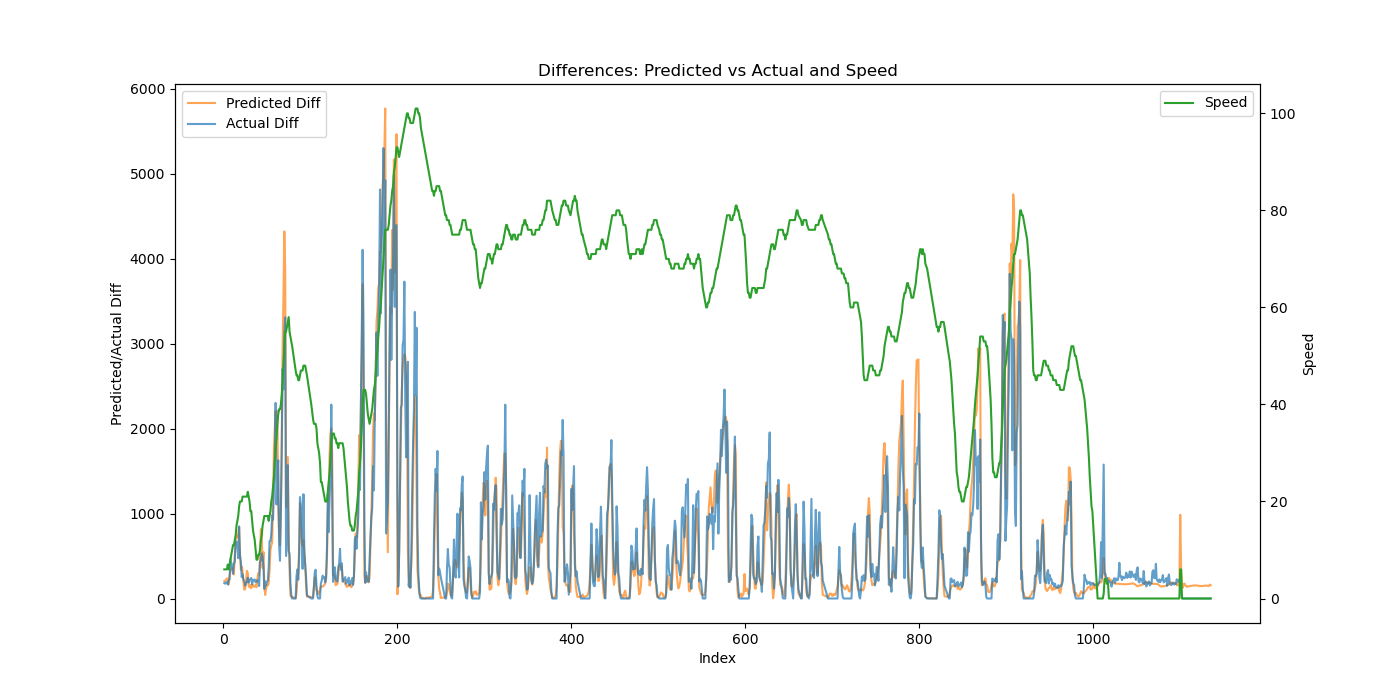

The data file committed next to this chart (first rows):
Speed, Actual, Predicted, Actual_Diff, Predicted_Diff
6, 181.3, 344, 181.3, 206.7
6, 355.3, 553.9, 174, 209.9
6, 545.1, 775.2, 189.8, 221.3
6, 739.5, 1011, 194.4, 235.9
7, 904.6, 1245, 165, 234
6, 1113, 1411, 208.8, 166
7, 1338, 1677, 224.3, 266.3
8, 1803, 2010, 465.7, 332.9
9, 2222, 2353, 419, 343
10, 2589, 2711, 366.5, 358.2
11, 2880, 3069, 291.4, 357.1
11, 3297, 3352, 416.5, 283.1
12, 3725, 3855, 428.5, 503.6
13, 4391, 4532, 666, 677
15, 5061, 5278, 669.2, 746
16, 5691, 5995, 630.2, 716.6
17, 6165, 6755, 474.1, 759.8
19, 7013, 7592, 848.7, 837.2
20, 7525, 8099, 511.2, 507.1
20, 7959, 8437, 434.6, 337.8
20, 8210, 8813, 251.2, 376.7
21, 8492, 9129, 281.9, 315.8
21, 8713, 9321, 220.5, 192
21, 8915, 9424, 202, 103
21, 9068, 9540, 153.1, 115.4
21, 9250, 9746, 181.5, 206.1
21, 9443, 10072, 193.7, 326.2
22, 9688, 10369, 244.3, 296.7
21, 9875, 10523, 187.9, 154.6
20, 10088, 10654, 212, 131
18, 10317, 10812, 229.4, 158
18, 10558, 10933, 240.9, 121.1
16, 10726, 11098, 168.2, 164.6
14, 10947, 11253, 220.8, 155.1
13, 11158, 11391, 210.9, 137.9
12, 11381, 11531, 223.7, 140.2
10, 11572, 11692, 190.4, 161
8, 11780, 11824, 207.8, 132.1
8, 11991, 12058, 211.8, 233.7
9, 12210, 12356, 219.0, 297.6
9, 12357, 12629, 146.9, 273
10, 12786, 13069, 428.7, 440.5
12, 13234, 13886, 448, 816.5
13, 13765, 14622, 530.9, 736
15, 14261, 14982, 495.9, 360.2
16, 14634, 15529, 373.5, 547.5
17, 14748, 15660, 113.6, 130.2
17, 14949, 15702, 200.8, 41.9
17, 15104, 15816, 155.0, 114.2
17, 15302, 15979, 198.6, 163.3
17, 15511, 16133, 208.4, 154
16, 15870, 16311, 359.3, 178.3
17, 16545, 16644, 675.1, 332.1
18, 17219, 17213, 673.3, 569.9
20, 17978, 17838, 759.3, 624.3
21, 18958, 18496, 980.2, 657.7
23, 19883, 19651, 925.1, 1155
25, 21193, 21399, 1310, 1749
28, 22844, 23396, 1651, 1996
31, 25146, 25600, 2302, 2205
... 1,018 more rows
